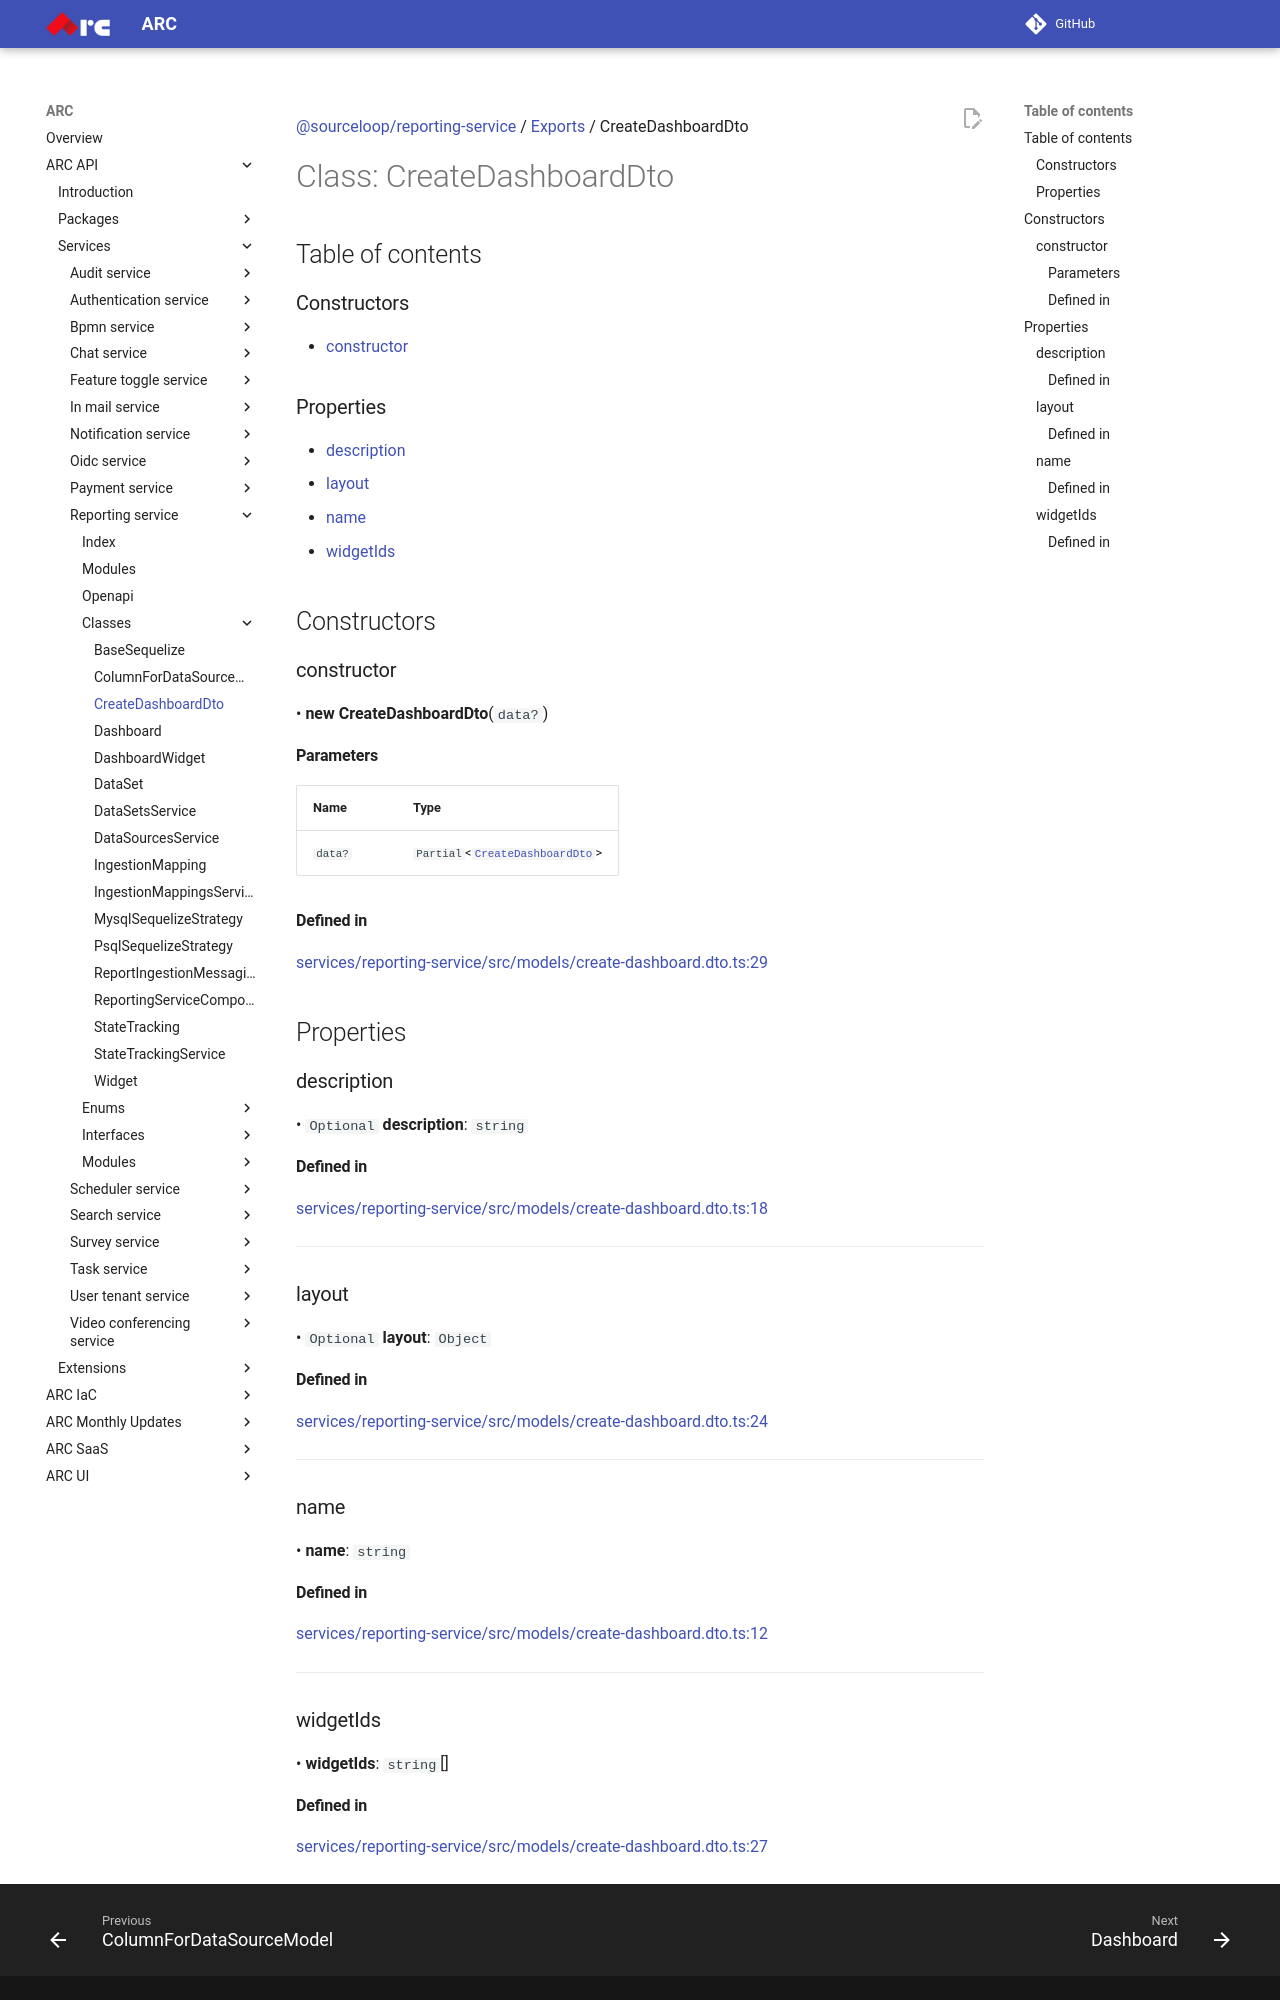

repository: sourcefuse/arc-docs · page: arc-api-docs/services/reporting-service/classes/CreateDashboardDto/index.html · generator: mkdocs

[@sourceloop/reporting-service](../README.md) / [Exports](../modules.md) / CreateDashboardDto

# Class: CreateDashboardDto

## Table of contents

### Constructors

- [constructor](CreateDashboardDto.md#constructor)

### Properties

- [description](CreateDashboardDto.md#description)
- [layout](CreateDashboardDto.md#layout)
- [name](CreateDashboardDto.md#name)
- [widgetIds](CreateDashboardDto.md#widgetids)

## Constructors

### constructor

• **new CreateDashboardDto**(`data?`)

#### Parameters

| Name | Type |
| :------ | :------ |
| `data?` | `Partial`<[`CreateDashboardDto`](CreateDashboardDto.md)\> |

#### Defined in

[services/reporting-service/src/models/create-dashboard.dto.ts:29](https://github.com/sourcefuse/loopback4-microservice-catalog/blob/eb9d4d57/services/reporting-service/src/models/create-dashboard.dto.ts#L29)

## Properties

### description

• `Optional` **description**: `string`

#### Defined in

[services/reporting-service/src/models/create-dashboard.dto.ts:18](https://github.com/sourcefuse/loopback4-microservice-catalog/blob/eb9d4d57/services/reporting-service/src/models/create-dashboard.dto.ts#L18)

___

### layout

• `Optional` **layout**: `Object`

#### Defined in

[services/reporting-service/src/models/create-dashboard.dto.ts:24](https://github.com/sourcefuse/loopback4-microservice-catalog/blob/eb9d4d57/services/reporting-service/src/models/create-dashboard.dto.ts#L24)

___

### name

• **name**: `string`

#### Defined in

[services/reporting-service/src/models/create-dashboard.dto.ts:12](https://github.com/sourcefuse/loopback4-microservice-catalog/blob/eb9d4d57/services/reporting-service/src/models/create-dashboard.dto.ts#L12)

___

### widgetIds

• **widgetIds**: `string`[]
